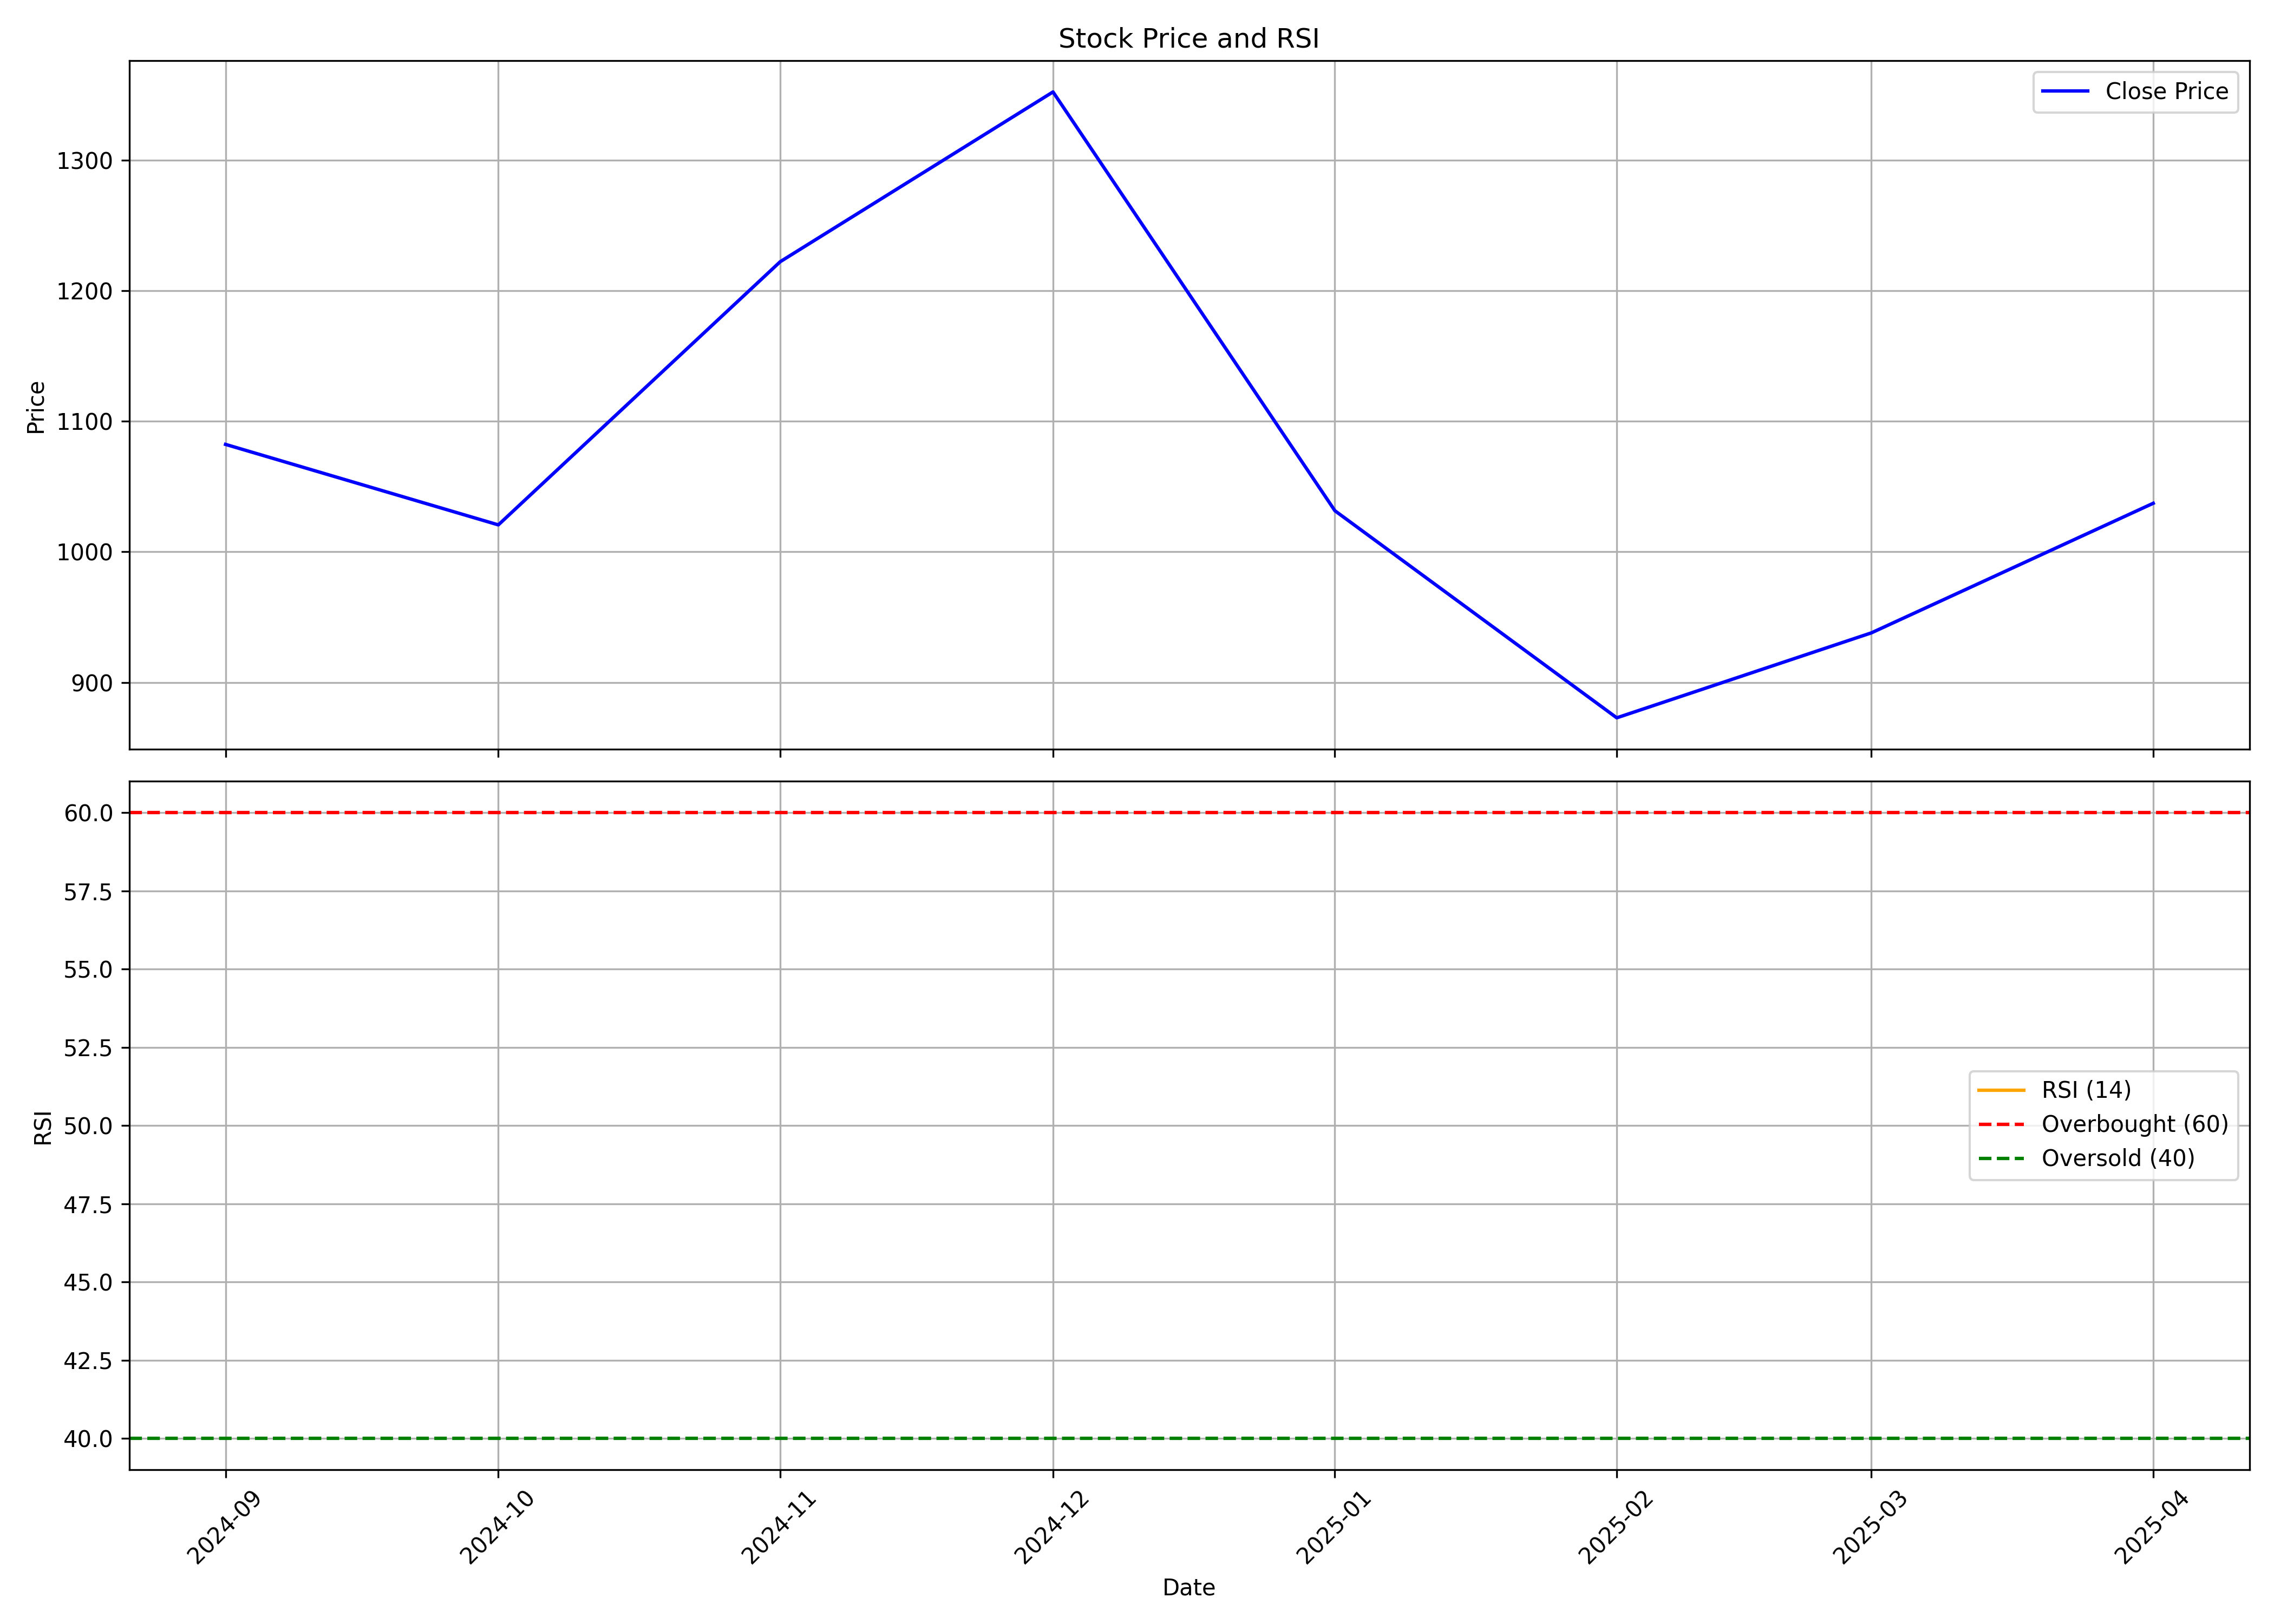

Source data for this figure (header and first rows):
, Unnamed: 0, date, symbol, open, high, low, close, volume, rsi
0, 0, 2024-09-01, PREMIERENE, 989.5, 1267, 801.7, 1082, 258105086, 
1, 1, 2024-10-01, PREMIERENE, 1079, 1216, 922.4, 1021, 52690235, 
2, 2, 2024-11-01, PREMIERENE, 1033, 1244, 956.6, 1222, 82282669, 
3, 3, 2024-12-01, PREMIERENE, 1234, 1387, 1182, 1352, 74217548, 
4, 4, 2025-01-01, PREMIERENE, 1356, 1383, 817.6, 1032, 54083760, 
5, 5, 2025-02-01, PREMIERENE, 1039, 1169, 839.7, 872.9, 41968692, 
6, 6, 2025-03-01, PREMIERENE, 878.0, 961.3, 827.1, 938, 28126556, 
7, 7, 2025-04-01, PREMIERENE, 924.0, 1098, 774, 1037, 26321210, 
